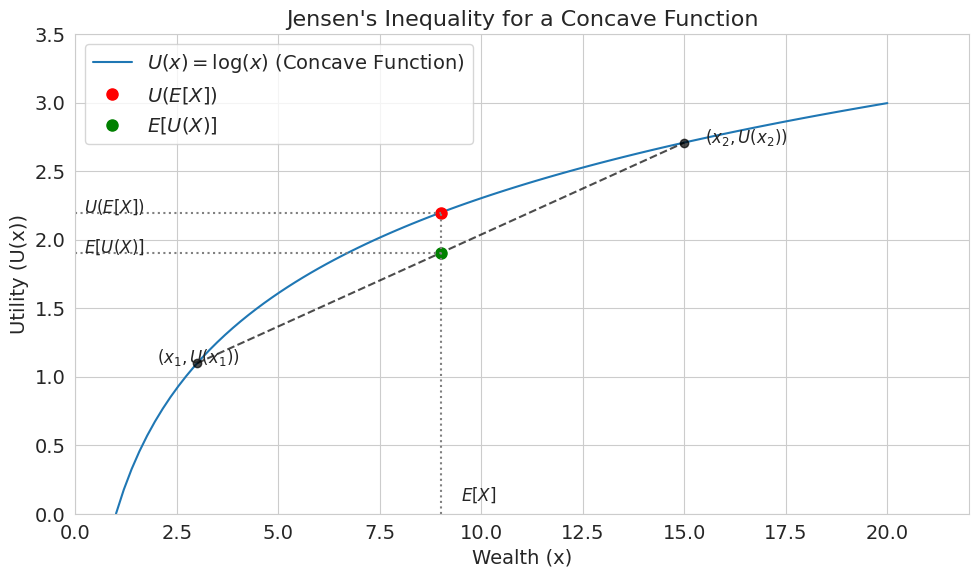

Write the Python code that produced this figure. (Note: this script raises an exception after producing the figure.)
import numpy as np
import matplotlib.pyplot as plt
import seaborn as sns

# --- Setup Plot Style ---
sns.set_style("whitegrid")
plt.rcParams.update({'font.size': 14, 'figure.dpi': 150})

# --- Define a concave function (e.g., log utility) ---
def concave_function(x):
    return np.log(x)

# --- Create Data ---
x = np.linspace(1, 20, 100)
y = concave_function(x)

# Define two points for the inequality
x1, x2 = 3, 15
y1, y2 = concave_function(x1), concave_function(x2)

# Expected value of x
E_x = (x1 + x2) / 2
# Value of the function at the expected value of x
f_E_x = concave_function(E_x)
# Expected value of the function
E_f_x = (y1 + y2) / 2

# --- Create the Plot ---
fig, ax = plt.subplots(figsize=(10, 6))

# Plot the concave function
ax.plot(x, y, label=r'$U(x) = \log(x)$ (Concave Function)', color='C0')

# Plot the chord connecting (x1, y1) and (x2, y2)
ax.plot([x1, x2], [y1, y2], 'ko--', alpha=0.7)

# Mark the points
ax.plot(E_x, f_E_x, 'ro', markersize=8, label=r'$U(E[X])$')
ax.plot(E_x, E_f_x, 'go', markersize=8, label=r'$E[U(X)]$')

# Add annotations and lines
ax.vlines(E_x, 0, f_E_x, colors='gray', linestyles='dotted')
ax.hlines(f_E_x, 0, E_x, colors='gray', linestyles='dotted')
ax.hlines(E_f_x, 0, E_x, colors='gray', linestyles='dotted')

# Add text labels
ax.text(E_x + 0.5, 0.1, r'$E[X]$', fontsize=12)
ax.text(0.2, f_E_x, r'$U(E[X])$', fontsize=12)
ax.text(0.2, E_f_x, r'$E[U(X)]$', fontsize=12)
ax.text(x1-1, y1, r'$(x_1, U(x_1))$', fontsize=12)
ax.text(x2+0.5, y2, r'$(x_2, U(x_2))$', fontsize=12)

# --- Final Formatting ---
ax.set_title("Jensen's Inequality for a Concave Function", fontsize=16)
ax.set_xlabel('Wealth (x)')
ax.set_ylabel('Utility (U(x))')
ax.set_xlim(0, 22)
ax.set_ylim(0, 3.5)
ax.legend()
ax.grid(True)

plt.tight_layout()

# --- Save the Figure ---
output_path = 'images/png/jensen_inequality.png'
plt.savefig(output_path)
print(f"Plot saved to {output_path}")